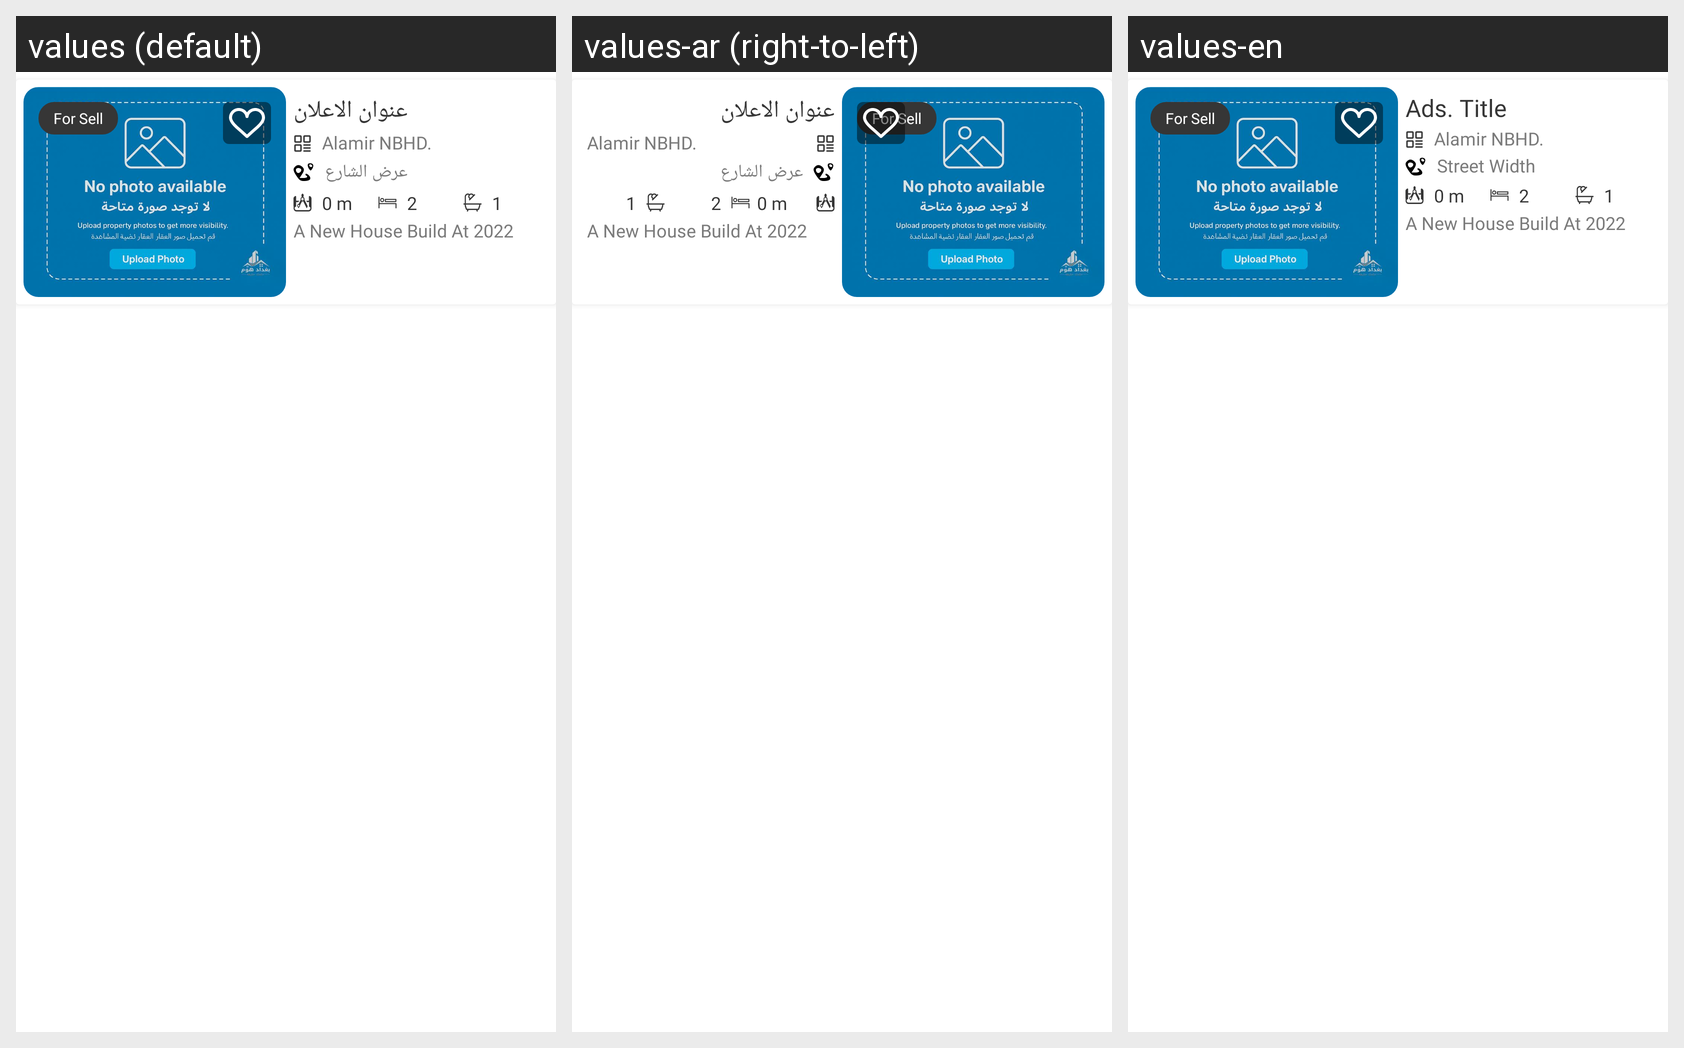

Locale-by-locale string values for the Android screen shown in this grid:
Android screen res/layout/layout_detail_ads.xml rendered under 3 locales, left to right: values (default), values-ar (right-to-left), values-en. Device: Nexus 5 (rendered at 1080×1920; each locale shown at half size, 540×960, under a caption strip naming it); theme Theme.NajafHomes.
Strings drawn on this screen, with the default value and each locale's value (text and hints the layout hard-codes, and strings that could not be matched under every locale, appear in the picture but are not listed):

for_sell
  values: For Sell
  values-ar: For Sell
  values-en: For Sell

ad_title
  values: عنوان الاعلان
  values-ar: عنوان الاعلان
  values-en: Ads. Title

ad_type
  values: Alamir NBHD.
  values-ar: Alamir NBHD.
  values-en: Alamir NBHD.

street_width
  values: عرض الشارع
  values-ar: عرض الشارع
  values-en: Street Width

bed_count
  values: 2
  values-ar: 2
  values-en: 2

ad_details
  values: A New House Build At 2022 Has Two Floors And Room In The Second
  values-ar: A New House Build At 2022 Has Two Floors And Room In The Second
  values-en: A New House Build At 2022 Has Two Floors And Room In The Second
